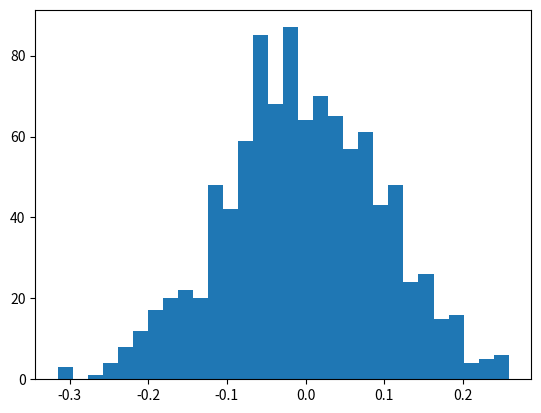

Reproduce this figure in Python. (Note: this script raises an exception after producing the figure.)
import numpy as np


mu, sigma = 0, 0.1  # mean and standard deviation
s = np.random.normal(mu, sigma, 1000)

print(abs(mu - np.mean(s)) < 0.01)

print(abs(sigma - np.std(s, ddof=1)) < 0.01)

import matplotlib.pyplot as plt
count, bins, ignored = plt.hist(s, 30, normed=True)
plt.plot(bins, 1 / (sigma * np.sqrt(2 * np.pi)) *
         np.exp(- (bins - mu) ** 2 / (2 * sigma ** 2)),
         linewidth=2, color='r')
plt.show()
